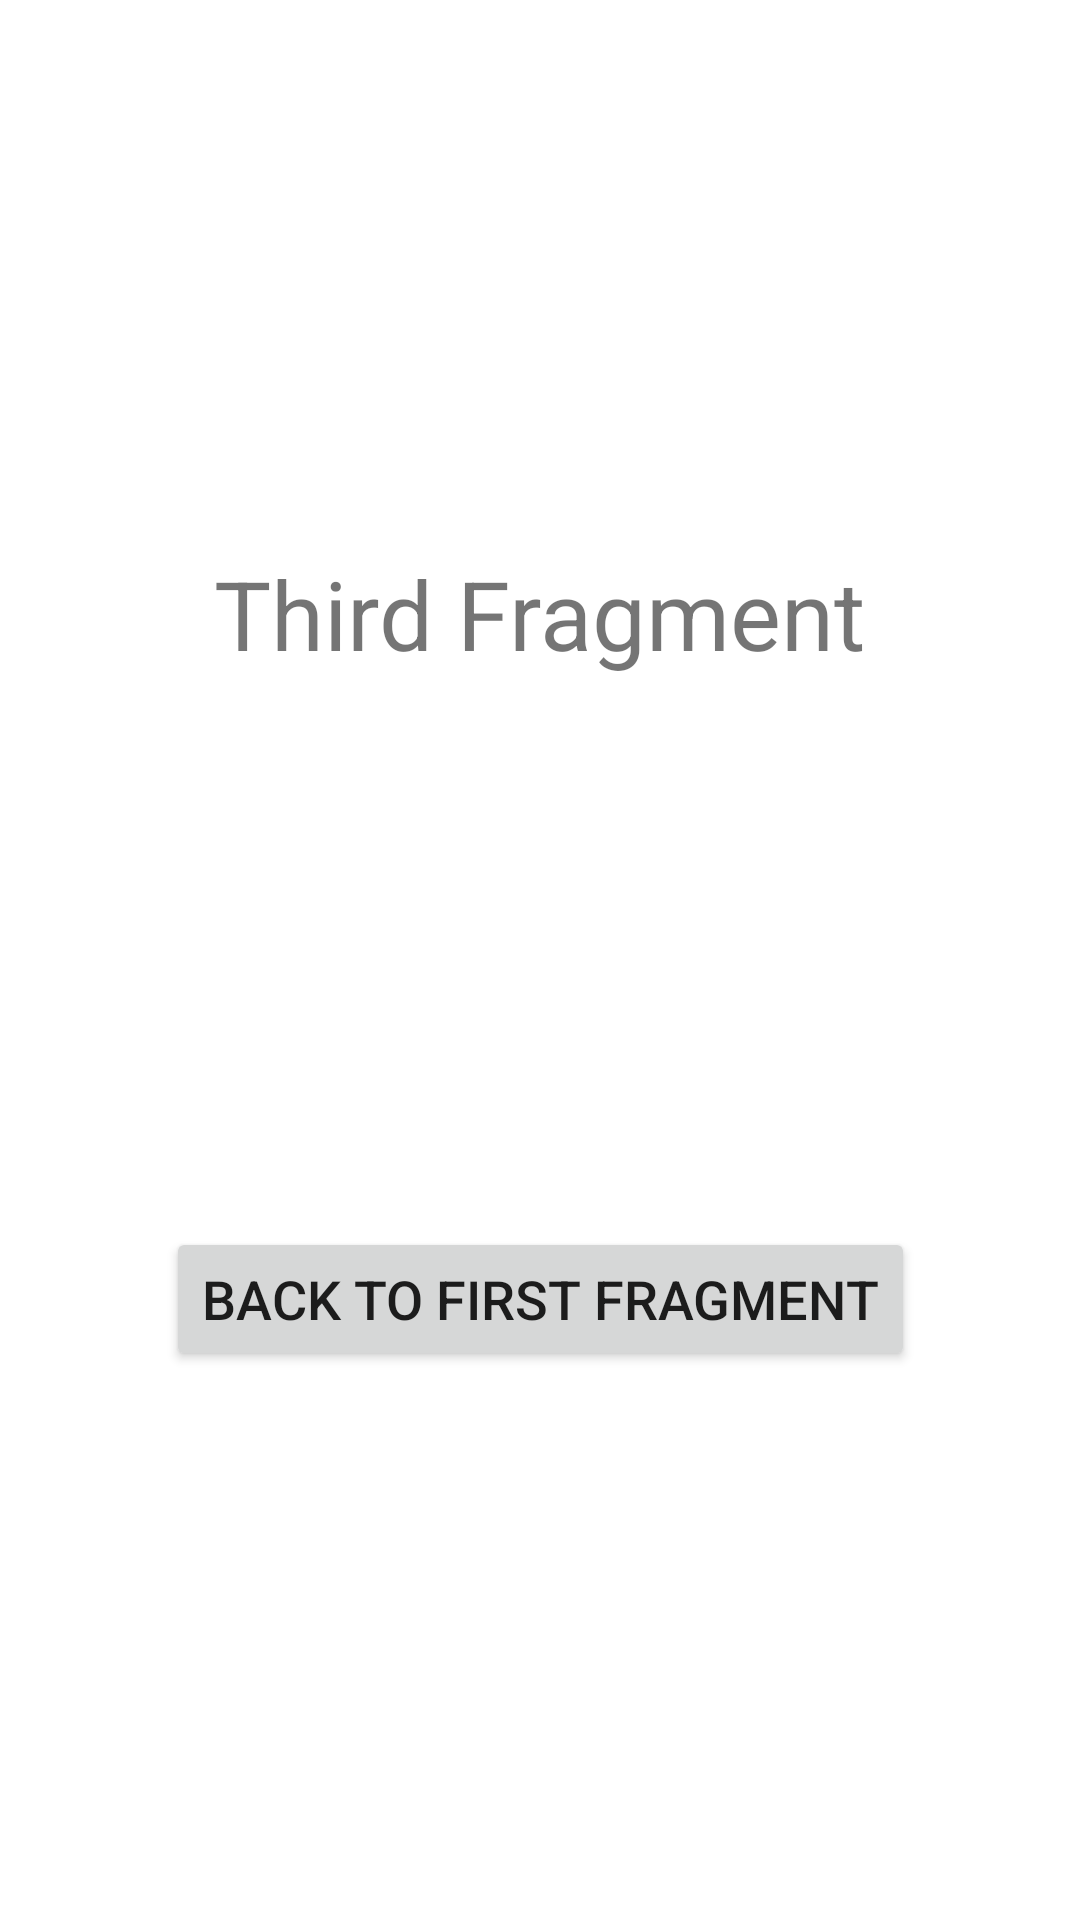

Write the Android layout XML for this screen, with the resource values it uses.
<!-- AndroidManifest.xml: application theme Theme.ReservationApp -->
<!-- res/layout/fragment_third.xml -->
<?xml version="1.0" encoding="utf-8"?>
<layout xmlns:android="http://schemas.android.com/apk/res/android"
    xmlns:app="http://schemas.android.com/apk/res-auto"
    xmlns:tools="http://schemas.android.com/tools">

    <data>

        <variable
            name="thirdViewModel"
            type="com.example.reservationapp.viewmodel.ThirdViewModel" />

        <variable
            name="maxNoOfWords"
            type="int" />
    </data>

    <androidx.constraintlayout.widget.ConstraintLayout
        android:layout_width="match_parent"
        android:layout_height="match_parent"
        tools:context=".view.ThirdFragment">

        <TextView
            android:id="@+id/textView"
            android:layout_width="wrap_content"
            android:layout_height="wrap_content"
            android:text="@string/third_fragment"
            android:textSize="32sp"
            app:layout_constraintBottom_toTopOf="@+id/button"
            app:layout_constraintEnd_toEndOf="parent"
            app:layout_constraintStart_toStartOf="parent"
            app:layout_constraintTop_toTopOf="parent" />

        <Button
            android:id="@+id/button"
            android:layout_width="wrap_content"
            android:layout_height="wrap_content"
            android:text="@string/back_to_first_fragment"
            android:textSize="18sp"
            app:layout_constraintBottom_toBottomOf="parent"
            app:layout_constraintEnd_toEndOf="parent"
            app:layout_constraintStart_toStartOf="parent"
            app:layout_constraintTop_toBottomOf="@+id/textView" />

    </androidx.constraintlayout.widget.ConstraintLayout>
</layout>
<!-- resources referenced by this layout -->
<resources>
  <string name="back_to_first_fragment">Back to First Fragment</string>
  <string name="third_fragment">Third Fragment</string>
  <style name="Theme.ReservationApp" parent="Theme.MaterialComponents.DayNight.NoActionBar">
          
          <item name="colorPrimary">@color/purple_500</item>
          <item name="colorPrimaryVariant">@color/purple_700</item>
          <item name="colorOnPrimary">@color/white</item>
          
          <item name="colorSecondary">@color/teal_200</item>
          <item name="colorSecondaryVariant">@color/teal_700</item>
          <item name="colorOnSecondary">@color/black</item>
          
          <item name="android:statusBarColor">?attr/colorPrimaryVariant</item>
          
      </style>
  <!-- not gathered from this repository: default colours our renderer supplied (Android Studio template values) -->
  <color name="purple_500">#FF6200EE</color>
  <color name="purple_700">#FF3700B3</color>
  <color name="teal_200">#FF03DAC5</color>
  <color name="teal_700">#FF018786</color>
  <color name="black">#FF000000</color>
  <color name="white">#FFFFFFFF</color>
</resources>
